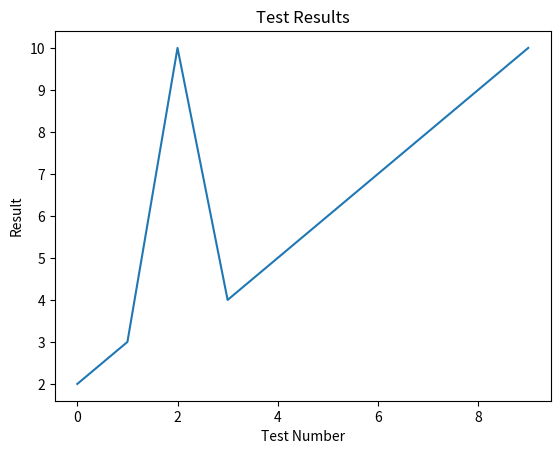

Write the Python code that produced this figure. (Note: this script raises an exception after producing the figure.)
import pandas as pd
import matplotlib.pyplot as plt


def calculate_test_results():
    # test data
    results = [2, 3, 10, 4, 5, 6, 7, 8, 9, 10]
    df = pd.DataFrame(results, columns=['Results'])
    mean = df['Results'].mean()
    std_dev = df['Results'].std()
    variance = df['Results'].var()
    median = df['Results'].median()
    mode = df['Results'].mode()[0]
    maximum = df['Results'].max()
    minimum = df['Results'].min()
    range_ = maximum - minimum
    percentile_25 = df['Results'].quantile(0.25)
    percentile_75 = df['Results'].quantile(0.75)
    iqr = percentile_75 - percentile_25
    skewness = df['Results'].skew()
    kurtosis = df['Results'].kurtosis()
    percentile_95 = df['Results'].quantile(0.95)
    percentile_99 = df['Results'].quantile(0.99)
    percentile_90 = df['Results'].quantile(0.90)
    percentile_10 = df['Results'].quantile(0.10)

    return {
        'results': results,
        'mean': mean,
        'std_dev': std_dev,
        'variance': variance,
        'median': median,
        'mode': mode,
        'maximum': maximum,
        'minimum': minimum,
        'range_': range_,
        'percentile_25': percentile_25,
        'percentile_75': percentile_75,
        'iqr': iqr,
        'skewness': skewness,
        'kurtosis': kurtosis,
        'percentile_95': percentile_95,
        'percentile_99': percentile_99,
        'percentile_90': percentile_90,
        'percentile_10': percentile_10,
    }


def Main():
    stats = calculate_test_results()
    results = stats['results']
    print("Резултати от теста:", results)
    print("Средно:", stats['mean'])
    print("Стандартно отклонение:", stats['std_dev'])
    print("Дисперсия:", stats['variance'])
    print("Медиана:", stats['median'])
    print("Мода:", stats['mode'])
    print("Максимум:", stats['maximum'])
    print("Минимум:", stats['minimum'])
    print("Обхват:", stats['range_'])
    print("25-ти процентил:", stats['percentile_25'])
    print("75-ти процентил:", stats['percentile_75'])
    print("Интерквартилен обхват:", stats['iqr'])
    print("Скюност:", stats['skewness'])
    print("Куртоза:", stats['kurtosis'])
    print("95-ти процентил:", stats['percentile_95'])
    print("99-ти процентил:", stats['percentile_99'])
    print("90-ти процентил:", stats['percentile_90'])
    print("10-ти процентил:", stats['percentile_10'])
    save_plots(results)
    print("Графиките са запазени в папка images")

def save_plots(results):
    df = pd.DataFrame(results, columns=['Results'])
    plt.plot(df['Results'])
    plt.title('Test Results')
    plt.xlabel('Test Number')
    plt.ylabel('Result')
    plt.savefig('images/test_results.png')
    plt.close()
    
    plt.hist(df['Results'], bins=10, alpha=0.7, color='blue')  
    plt.title('Histogram of Test Results')
    plt.xlabel('Result')
    plt.ylabel('Frequency')
    plt.savefig('images/histogram.png')
    plt.close()
    
    plt.boxplot(df['Results'])
    plt.title('Boxplot of Test Results')
    plt.ylabel('Result')
    plt.savefig('images/boxplot.png')
    plt.close()

if __name__ == "__main__":
    Main()
